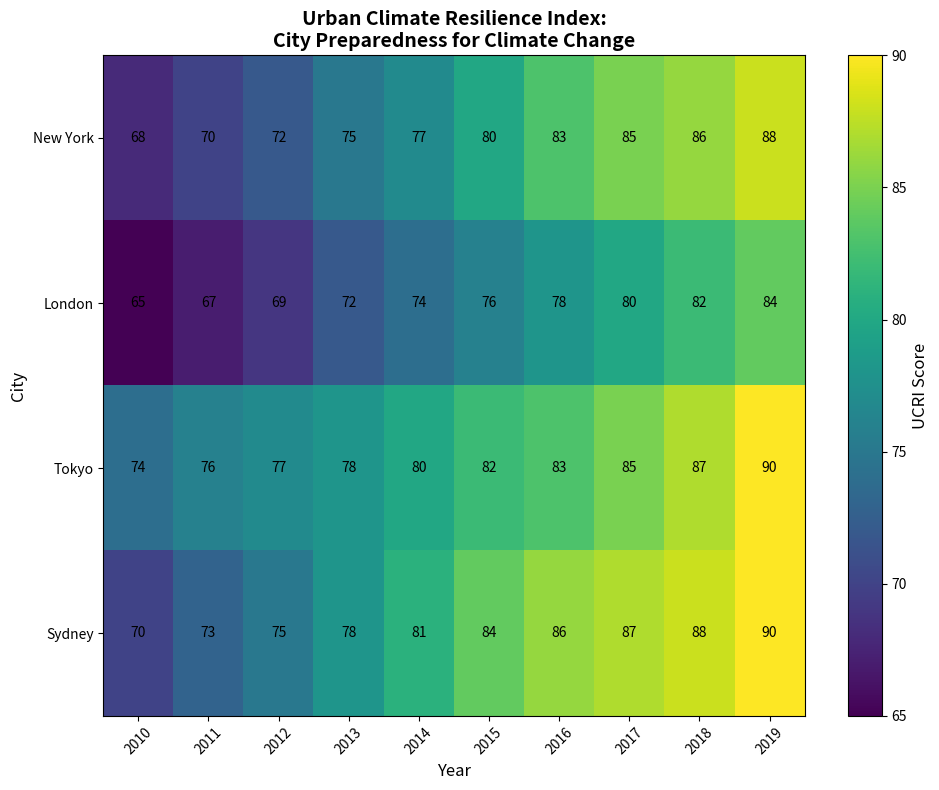

Write the Python code that produced this figure.
import matplotlib.pyplot as plt
import numpy as np

cities = ['New York', 'London', 'Tokyo', 'Sydney']
years = np.arange(2010, 2020)
ucri_scores = np.array([
    [68, 70, 72, 75, 77, 80, 83, 85, 86, 88],
    [65, 67, 69, 72, 74, 76, 78, 80, 82, 84],
    [74, 76, 77, 78, 80, 82, 83, 85, 87, 90],
    [70, 73, 75, 78, 81, 84, 86, 87, 88, 90]
])

fig, ax = plt.subplots(figsize=(10, 8))
cax = ax.imshow(ucri_scores, cmap='viridis', aspect='auto')  # Changed colormap to 'viridis'

ax.set_xticks(np.arange(len(years)))
ax.set_yticks(np.arange(len(cities)))
ax.set_xticklabels(years)
ax.set_yticklabels(cities)
ax.set_xlabel('Year', fontsize=12)
ax.set_ylabel('City', fontsize=12)
ax.set_title('Urban Climate Resilience Index:\nCity Preparedness for Climate Change', fontsize=14, fontweight='bold')

plt.xticks(rotation=45)
cbar = fig.colorbar(cax)
cbar.set_label('UCRI Score', fontsize=12)

for i in range(len(cities)):
    for j in range(len(years)):
        ax.text(j, i, ucri_scores[i, j], va='center', ha='center', color='black', fontsize=10)

plt.tight_layout()
plt.show()
